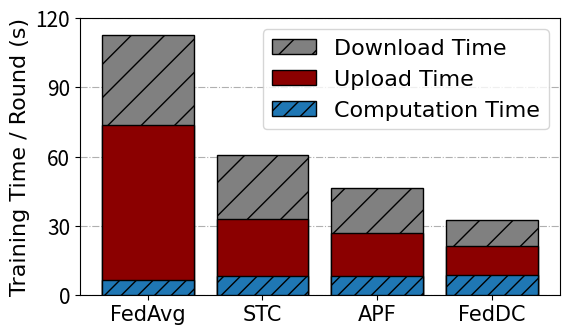

The matplotlib source for this figure: (Note: this script raises an exception after producing the figure.)
import numpy as np
import matplotlib.pyplot as plt


N = 4
# FedAvg, STC, APF, FedDC

downstreamMean = [39.3, 27.46, 19.65, 11.14]
upstreamMean = [66.8, 24.98, 18.4, 12.67]
computationMean = [6.75, 8.16, 8.43, 8.85]


downstreamStd = (7.2, 1.36, 3.4, 1.2) 
upstreamStd = (6.5, 1.84, 7.9, 1.5)
computationStd = (0.5, 0.42, 0.36, 0.46)


upstreamMean = [(computationMean[i]) + upstreamMean[i] for i in range(4) ]
downstreamMean = [(upstreamMean[i]) + downstreamMean[i] for i in range(4) ]
print(downstreamMean)

ind = np.arange(N)    # the x locations for the groups
width = 0.8       # the width of the bars: can also be len(x) sequence

fig, ax1 = plt.subplots()
fig.set_size_inches(6, 3.6)

p1 = ax1.bar(ind, downstreamMean, width, color="grey", zorder=1, edgecolor="black", hatch="/")
p2 = ax1.bar(ind, upstreamMean, width, color="darkred", zorder=2, edgecolor="black")
p3 = ax1.bar(ind, computationMean, width, zorder=3, edgecolor="black", hatch="//")


label_size = 16
font2 = {
    'family': 'Times New Roman',
    'weight': 'normal',
    'size': label_size,
}

plt.ylabel('Training Time / Round (s)', font2)
# plt.title('')
plt.xticks(ind, ("FedAvg", "STC", "APF", "FedDC"))
plt.yticks(np.arange(0, 121, 30))
plt.legend((p1[0], p2[0], p3[0]), ('Download Time', 'Upload Time', 'Computation Time'), prop=font2)
ax1.grid(axis="y", linestyle="-.", zorder=0)


plt.xticks(fontsize=15, fontname="Times New Roman")
plt.yticks(fontsize=15)
plt.subplots_adjust(left=0.15, bottom=None, right=0.95, top=None, wspace=None, hspace=None)

ax1.set_axisbelow(True)

# plt.legend()
plt.rc('pdf',fonttype = 42)
plt.rc('ps',fonttype = 42)

# plt.show()
plt.savefig("figs/bar_default.pdf")
plt.savefig("figs/bar_default.png")